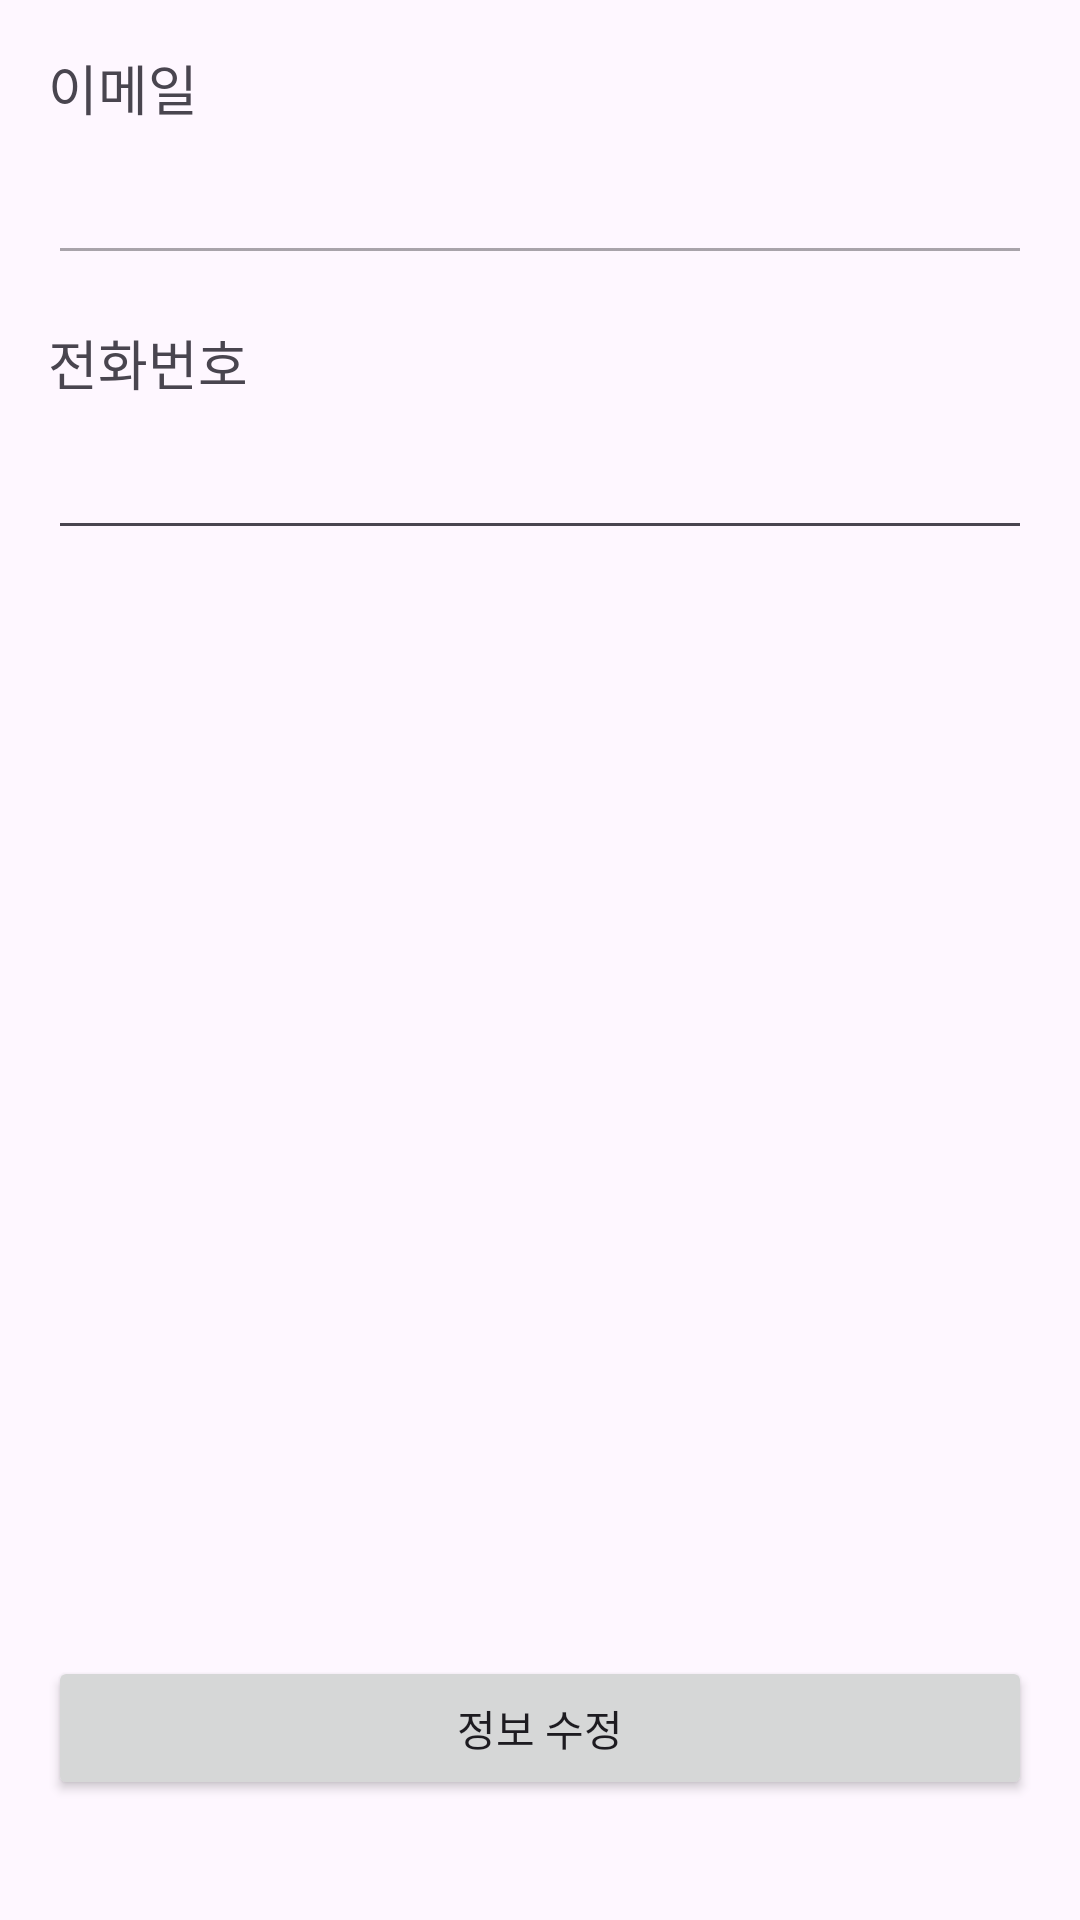

Here is an Android app screen rendered from its layout file. Give the layout XML and the strings, colors and styles it references.
<!-- AndroidManifest.xml: application theme Base.Theme.WeatherApp -->
<!-- res/layout/activity_my_information.xml -->
<?xml version="1.0" encoding="utf-8"?>
<layout xmlns:android="http://schemas.android.com/apk/res/android"
        xmlns:app="http://schemas.android.com/apk/res-auto"
        xmlns:tools="http://schemas.android.com/tools">

    <data>

        <variable
                name="weatherlistActivity"
                type="com.example.weatherapp.detailweather.WeatherListActivity" />
    </data>

    <LinearLayout
            android:layout_width="match_parent"
            android:layout_height="match_parent"
            android:orientation="vertical"
            android:padding="16dp">

        <TextView
                android:id="@+id/emailLabel"
                android:layout_width="wrap_content"
                android:layout_height="wrap_content"
                android:text="이메일"
                android:textSize="18sp" />

        <EditText
                android:id="@+id/emailText"
                android:layout_width="match_parent"
                android:layout_height="wrap_content"
                android:inputType="textEmailAddress"
                android:enabled="false"
                android:layout_marginTop="8dp" />

        <TextView
                android:id="@+id/phoneLabel"
                android:layout_width="wrap_content"
                android:layout_height="wrap_content"
                android:text="전화번호"
                android:textSize="18sp"
                android:layout_marginTop="16dp" />

        <EditText
                android:id="@+id/phoneText"
                android:layout_width="match_parent"
                android:layout_height="wrap_content"
                android:inputType="phone"
                android:enabled="true"
                android:layout_marginTop="8dp" />

        <View
                android:layout_width="match_parent"
                android:layout_height="0dp"
                android:layout_weight="1" />

        <Button
                android:id="@+id/btnEditInfo"
                android:layout_width="match_parent"
                android:layout_height="wrap_content"
                android:text="정보 수정"
                android:layout_gravity="center_horizontal"
                android:layout_marginBottom="24dp" />
    </LinearLayout>
</layout>
<!-- resources referenced by this layout -->
<resources>
  <style name="Base.Theme.WeatherApp" parent="Theme.Material3.DayNight">
          <item name="colorPrimary">@color/purple_500</item>
          <item name="colorPrimaryVariant">@color/purple_700</item>
          <item name="colorOnPrimary">@color/white</item>
          
          <item name="colorSecondary">@color/teal_200</item>
          <item name="colorSecondaryVariant">@color/teal_700</item>
          <item name="colorOnSecondary">@color/black</item>
          
          <item name="android:statusBarColor">?attr/colorPrimaryVariant</item>
      </style>
  <!-- not gathered from this repository: default colours our renderer supplied (Android Studio template values) -->
  <color name="purple_500">#FF6200EE</color>
  <color name="purple_700">#FF3700B3</color>
  <color name="teal_200">#FF03DAC5</color>
  <color name="teal_700">#FF018786</color>
  <color name="black">#FF000000</color>
  <color name="white">#FFFFFFFF</color>
</resources>
